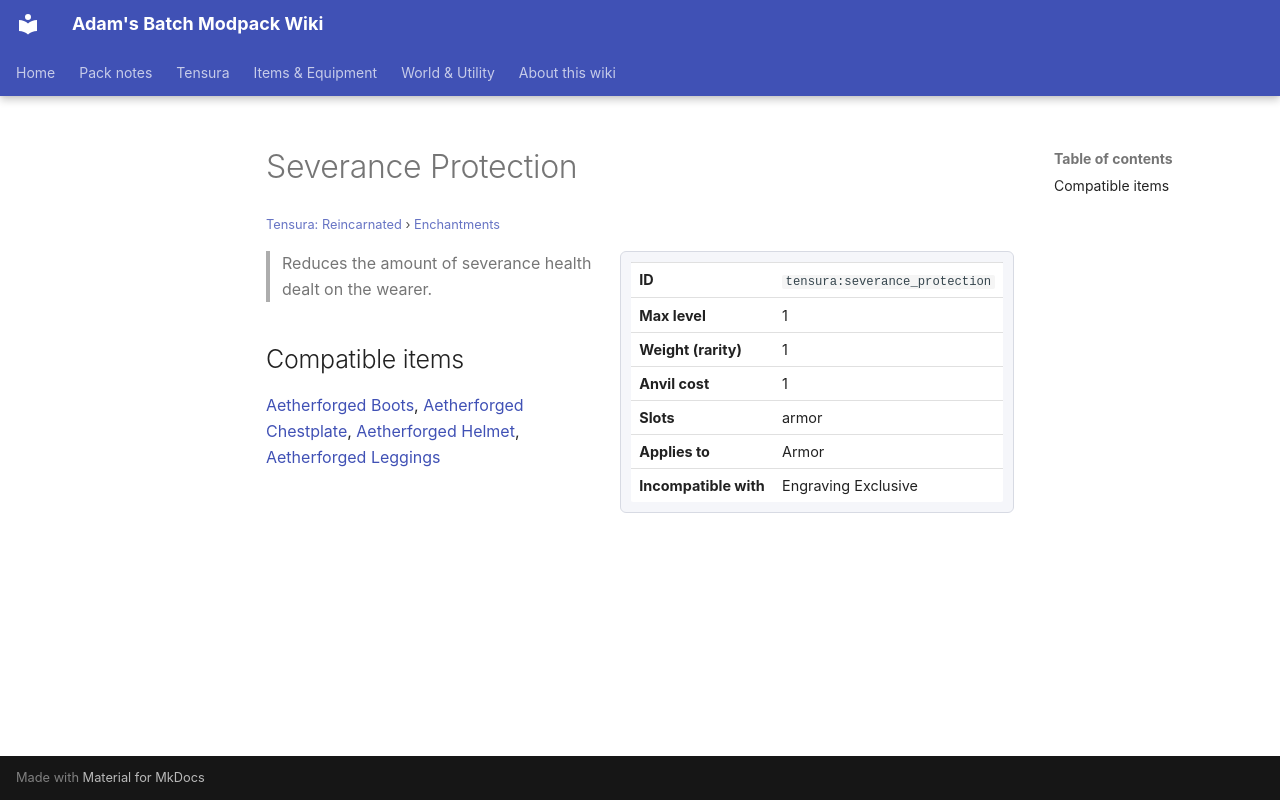

repository: Proteus-Nell/Adams-Batch-MC-Modpack-Wiki · page: tensura-reincarnated/enchantments/severance-protection/index.html · generator: mkdocs

# Severance Protection

<small>[Tensura: Reincarnated](../index.md) &rsaquo; [Enchantments](index.md)</small>

<div class="infobox" markdown>

| | |
|---|---|
| **ID** | `tensura:severance_protection` |
| **Max level** | 1 |
| **Weight (rarity)** | 1 |
| **Anvil cost** | 1 |
| **Slots** | armor |
| **Applies to** | Armor |
| **Incompatible with** | Engraving Exclusive |

</div>

> Reduces the amount of severance health dealt on the wearer.

## Compatible items

[Aetherforged Boots](../../elite-tensura/items/armor/aetherforged-boots.md), [Aetherforged Chestplate](../../elite-tensura/items/armor/aetherforged-chestplate.md), [Aetherforged Helmet](../../elite-tensura/items/armor/aetherforged-helmet.md), [Aetherforged Leggings](../../elite-tensura/items/armor/aetherforged-leggings.md)
